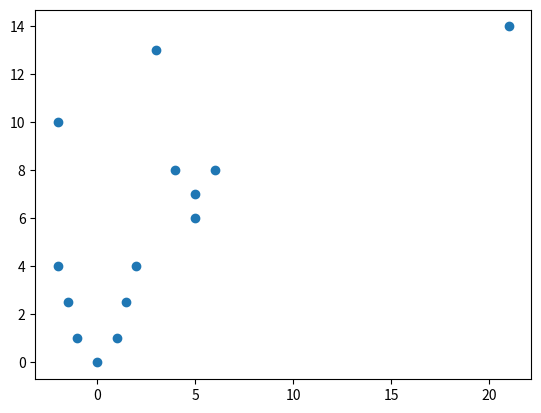

The script that saved this image:
#Assuming X & Y are the inputs
#ploting the input
import matplotlib.pyplot as plt

x = [-2, -2, -1.5, -1, 0, 1, 1.5, 2, 4, 3, 5, 5, 6, 21]
y = [10, 4, 2.5, 1, 0, 1, 2.5, 4, 8, 13, 6, 7, 8, 14]

plt.scatter(x, y)
plt.show()
